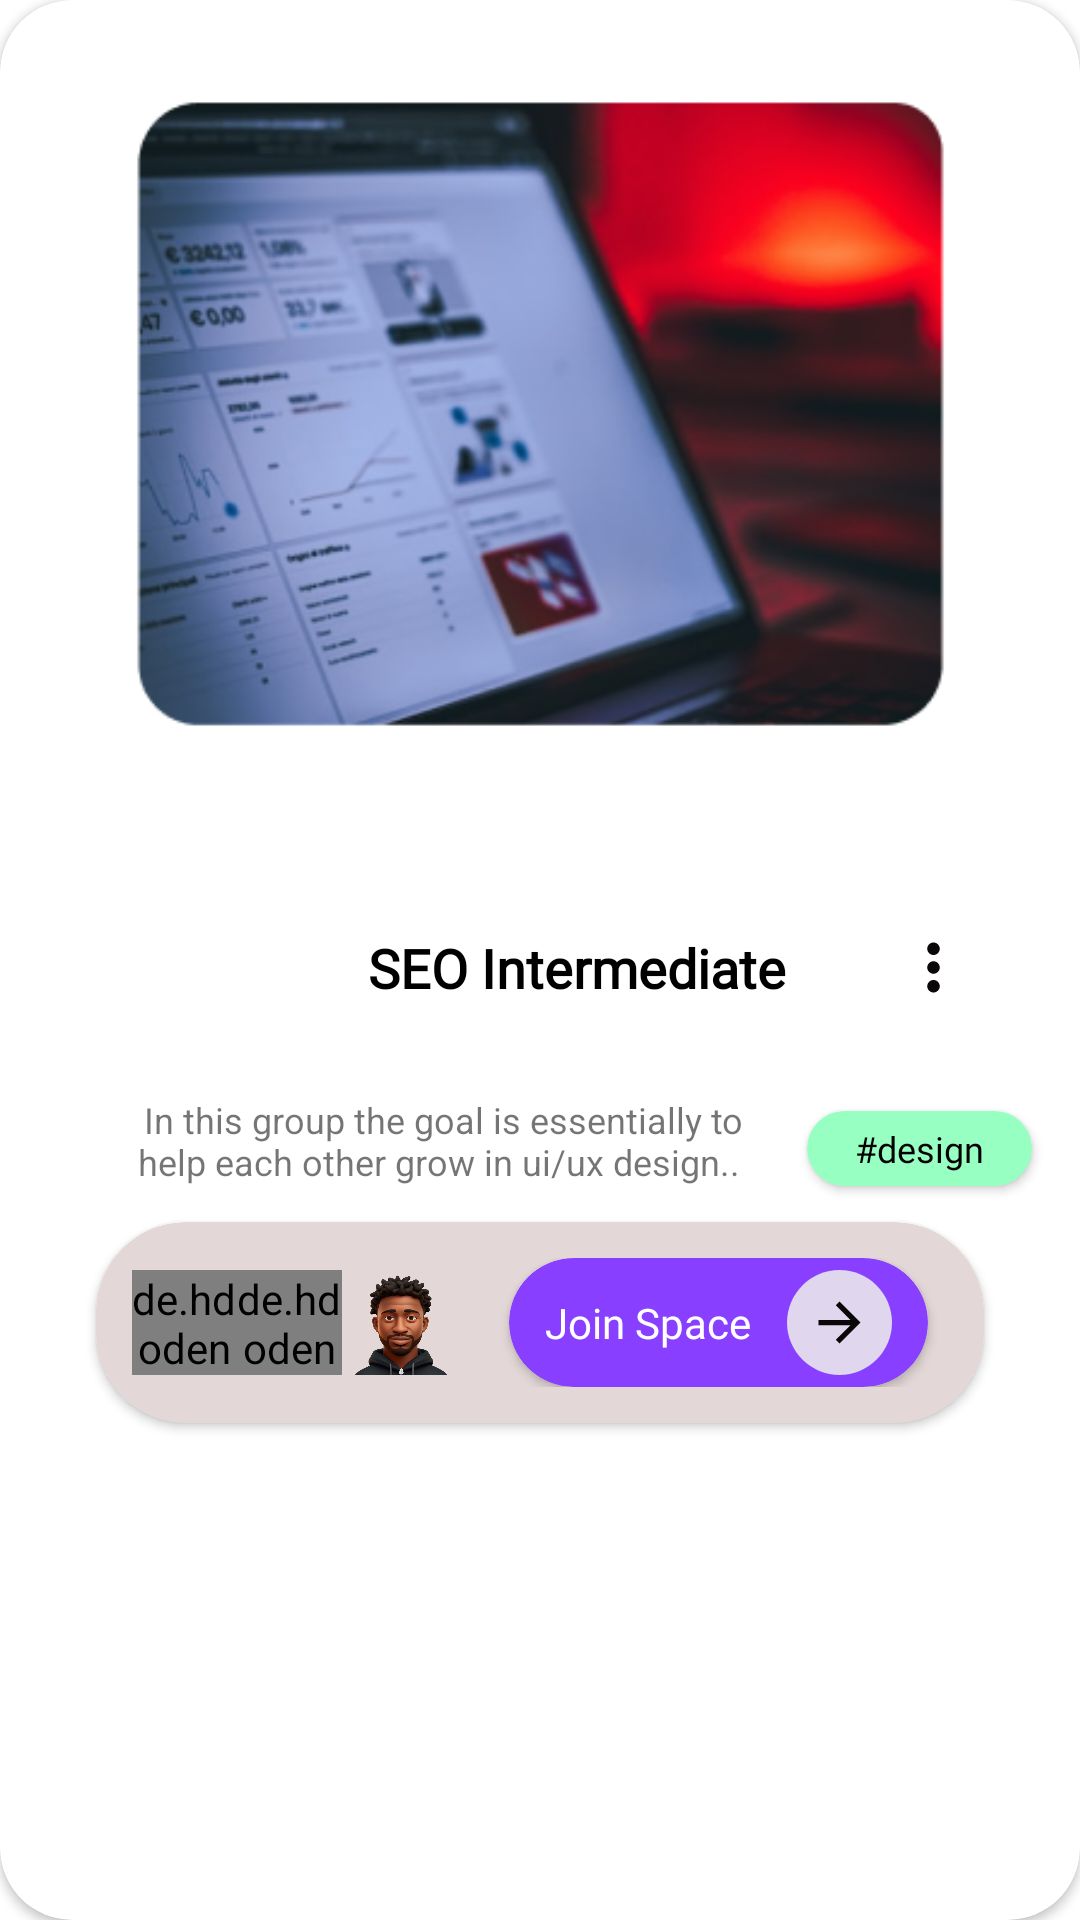

Produce the Android XML layout that renders to this screen, including the resource entries it uses.
<!-- AndroidManifest.xml: application theme Theme.Skilla -->
<!-- res/layout/course.xml -->
<?xml version="1.0" encoding="utf-8"?>
<androidx.cardview.widget.CardView xmlns:android="http://schemas.android.com/apk/res/android"
    xmlns:app="http://schemas.android.com/apk/res-auto"
    android:layout_width="match_parent"
    android:layout_marginHorizontal="12dp"
    android:layout_marginTop="12dp"
    app:cardCornerRadius="24dp"
    android:elevation="4dp"
    android:layout_height="wrap_content">

    <androidx.constraintlayout.widget.ConstraintLayout
        android:layout_width="match_parent"
        android:layout_marginBottom="12dp"
        android:layout_height="match_parent">


        <ImageView
            android:id="@+id/course_image"
            android:layout_width="275dp"
            android:layout_height="270dp"
            android:layout_marginTop="3dp"
            android:src="@drawable/photor"
            app:layout_constraintEnd_toEndOf="parent"
            app:layout_constraintStart_toStartOf="parent"
            app:layout_constraintTop_toTopOf="parent" />


        <ImageView
            android:id="@+id/user_photo"
            android:layout_width="75dp"
            android:layout_height="75dp"
            android:layout_marginTop="12dp"
            android:src="@drawable/boy_ava"
            app:layout_constraintStart_toStartOf="@+id/course_image"
            app:layout_constraintTop_toBottomOf="@+id/course_image" />


        <TextView
            android:id="@+id/user_course"
            android:layout_width="wrap_content"
            android:layout_height="wrap_content"
            android:layout_marginStart="5dp"
            android:fontFamily="@font/poppins_regular"
            android:text="SEO Intermediate"
            android:textColor="@color/black"
            android:textSize="18sp"
            android:textStyle="bold"
            app:layout_constraintBottom_toBottomOf="@+id/user_photo"
            app:layout_constraintStart_toEndOf="@+id/user_photo"
            app:layout_constraintTop_toTopOf="@+id/user_photo" />

        <ImageView
            android:id="@+id/three_icon"
            android:layout_width="25dp"
            android:layout_height="25dp"
            android:src="@drawable/baseline_more_vert_24"
            app:layout_constraintBottom_toBottomOf="@id/user_course"
            app:layout_constraintEnd_toEndOf="parent"
            app:layout_constraintStart_toEndOf="@id/user_course"
            app:layout_constraintTop_toTopOf="@id/user_course" />


        <TextView
            android:id="@+id/course_text"
            android:layout_width="wrap_content"
            android:layout_height="wrap_content"
            android:layout_marginTop="5dp"
            android:maxEms="15"
            android:text="In this group the goal is essentially to help each other grow in ui/ux design.. "
            android:textAlignment="center"
            android:textSize="12sp"
            app:layout_constraintStart_toStartOf="@id/user_photo"
            app:layout_constraintTop_toBottomOf="@id/user_photo" />

        <androidx.appcompat.widget.AppCompatButton
            android:id="@+id/hasthtag"
            android:layout_width="75dp"
            android:layout_height="25dp"
            android:background="@drawable/course_xml"
            android:fontFamily="@font/poppins_light"
            android:text="#design"
            android:textAllCaps="false"
            android:textColor="@color/black"
            android:textSize="12sp"
            app:layout_constraintBottom_toBottomOf="@id/course_text"
            app:layout_constraintEnd_toEndOf="parent"
            app:layout_constraintStart_toEndOf="@id/course_text" />


        <androidx.cardview.widget.CardView
            android:layout_width="match_parent"
            android:layout_height="wrap_content"
            android:layout_marginHorizontal="32dp"
            android:layout_marginTop="12dp"
            app:cardBackgroundColor="#E3D7D7"
            app:cardCornerRadius="30dp"
            app:layout_constraintTop_toBottomOf="@id/course_text">

            <androidx.constraintlayout.widget.ConstraintLayout
                android:layout_width="match_parent"
                android:layout_height="match_parent"
                android:layout_marginTop="12dp"
                android:layout_marginBottom="12dp">


                <de.hdodenhof.circleimageview.CircleImageView
                    android:id="@+id/image_1"
                    android:layout_width="35dp"
                    android:layout_height="35dp"
                    android:layout_marginStart="12dp"
                    android:src="@drawable/image_one"
                    app:layout_constraintBottom_toBottomOf="parent"
                    app:layout_constraintStart_toStartOf="parent"
                    app:layout_constraintTop_toTopOf="parent" />


                <de.hdodenhof.circleimageview.CircleImageView
                    android:id="@+id/image_2"
                    android:layout_width="35dp"
                    android:layout_height="35dp"
                    android:src="@drawable/image_two"
                    app:layout_constraintBottom_toBottomOf="@+id/image_1"
                    app:layout_constraintStart_toEndOf="@id/image_1"
                    app:layout_constraintTop_toTopOf="@+id/image_1" />


                <ImageView
                    android:id="@+id/image_3"
                    android:layout_width="35dp"
                    android:layout_height="35dp"
                    android:layout_marginStart="2dp"
                    android:src="@drawable/image_three"
                    app:layout_constraintBottom_toBottomOf="@+id/image_2"
                    app:layout_constraintStart_toEndOf="@id/image_2"
                    app:layout_constraintTop_toTopOf="@+id/image_2" />


                <androidx.cardview.widget.CardView
                    android:layout_width="wrap_content"
                    android:layout_height="wrap_content"
                    app:layout_constraintBottom_toBottomOf="parent"
                    app:layout_constraintEnd_toEndOf="parent"
                    app:layout_constraintStart_toEndOf="@id/image_3"
                    app:cardBackgroundColor="#883FFF"
                    app:cardCornerRadius="30dp"
                    app:layout_constraintTop_toTopOf="parent">


                    <androidx.constraintlayout.widget.ConstraintLayout
                        android:layout_width="match_parent"
                        android:layout_marginEnd="12dp"
                        android:layout_height="match_parent">

                        <TextView
                            android:id="@+id/txt"
                            android:layout_width="wrap_content"
                            android:layout_height="wrap_content"
                            android:text="Join Space"
                            app:layout_constraintTop_toTopOf="parent"
                            app:layout_constraintStart_toStartOf="parent"
                            app:layout_constraintBottom_toBottomOf="parent"
                            android:layout_marginStart="12dp"
                            android:layout_marginTop="12dp"
                            android:layout_marginBottom="12dp"
                            android:textColor="@color/white"
                            android:textSize="14sp"
                            android:fontFamily="@font/poppins_regular"/>


                        <ImageView
                            android:layout_width="35dp"
                            android:layout_height="35dp"
                            app:layout_constraintStart_toEndOf="@id/txt"
                            app:layout_constraintTop_toTopOf="@id/txt"
                            app:layout_constraintBottom_toBottomOf="@id/txt"
                            app:layout_constraintEnd_toEndOf="parent"
                            android:layout_marginStart="12dp"
                            android:padding="7dp"
                            android:src="@drawable/baseline_arrow_forward_24"
                            android:background="@drawable/drawable_shape"/>

                    </androidx.constraintlayout.widget.ConstraintLayout>

                </androidx.cardview.widget.CardView>




            </androidx.constraintlayout.widget.ConstraintLayout>

        </androidx.cardview.widget.CardView>


    </androidx.constraintlayout.widget.ConstraintLayout>


</androidx.cardview.widget.CardView>
<!-- resources referenced by this layout -->
<resources>
  <color name="black">#FF000000</color>
  <color name="white">#FFFFFFFF</color>
  <!-- drawable baseline_arrow_forward_24 (drawable) -->
  <vector android:autoMirrored="true" android:height="24dp"
      android:tint="#0A0707" android:viewportHeight="24"
      android:viewportWidth="24" android:width="24dp" xmlns:android="http://schemas.android.com/apk/res/android">
      <path android:fillColor="@android:color/white" android:pathData="M12,4l-1.41,1.41L16.17,11H4v2h12.17l-5.58,5.59L12,20l8,-8z"/>
  </vector>
  <!-- drawable baseline_more_vert_24 (drawable) -->
  <vector android:height="24dp" android:tint="#0A0707"
      android:viewportHeight="24" android:viewportWidth="24"
      android:width="24dp" xmlns:android="http://schemas.android.com/apk/res/android">
      <path android:fillColor="@android:color/white" android:pathData="M12,8c1.1,0 2,-0.9 2,-2s-0.9,-2 -2,-2 -2,0.9 -2,2 0.9,2 2,2zM12,10c-1.1,0 -2,0.9 -2,2s0.9,2 2,2 2,-0.9 2,-2 -0.9,-2 -2,-2zM12,16c-1.1,0 -2,0.9 -2,2s0.9,2 2,2 2,-0.9 2,-2 -0.9,-2 -2,-2z"/>
  </vector>
  <!-- drawable course_xml (drawable) -->
  <?xml version="1.0" encoding="utf-8"?>
  <shape android:shape="rectangle"
      xmlns:android="http://schemas.android.com/apk/res/android">
  
      <solid android:color="#97FFC1"/>
      <corners android:radius="50dp"/>
  
  
  </shape>
  <!-- drawable drawable_shape (drawable) -->
  <?xml version="1.0" encoding="utf-8"?>
  <shape android:shape="oval"
      xmlns:android="http://schemas.android.com/apk/res/android">
  
      <solid android:color="#E0D7EF"/>
  
  
  </shape>
  <!-- drawable image_one: png bitmap (drawable, 184139 bytes) -->
  <!-- drawable image_three: png bitmap (drawable, 198066 bytes) -->
  <!-- drawable image_two: png bitmap (drawable, 207053 bytes) -->
  <!-- drawable photor: png bitmap (drawable, 112347 bytes) -->
  <style name="Theme.Skilla" parent="Theme.MaterialComponents.Light.NoActionBar">
          
          <item name="colorPrimary">@color/purple_500</item>
          <item name="colorPrimaryVariant">@color/purple_700</item>
          <item name="colorOnPrimary">@color/white</item>
          
          <item name="colorSecondary">@color/teal_200</item>
          <item name="colorSecondaryVariant">@color/teal_700</item>
          <item name="colorOnSecondary">@color/black</item>
          
          <item name="android:statusBarColor">#FFFFFF</item>
          
      </style>
  <color name="purple_500">#FF6200EE</color>
  <color name="purple_700">#FF3700B3</color>
  <color name="teal_200">#FF03DAC5</color>
  <color name="teal_700">#FF018786</color>
</resources>
